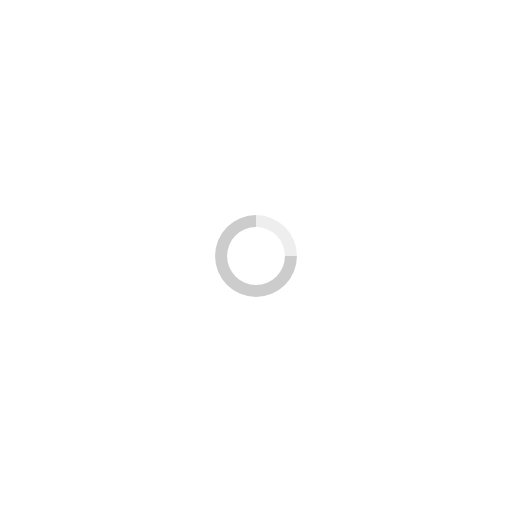
t = 0.00 s
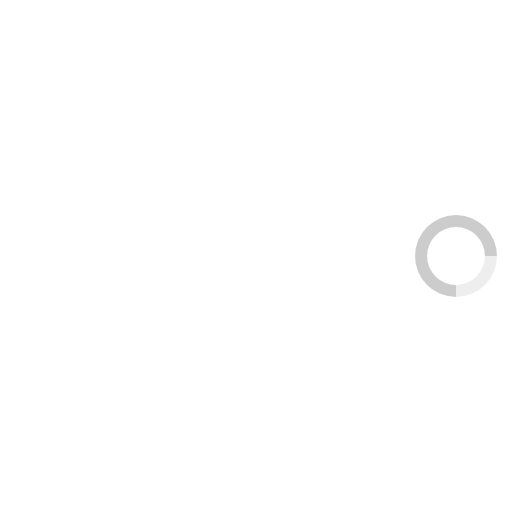
t = 0.20 s
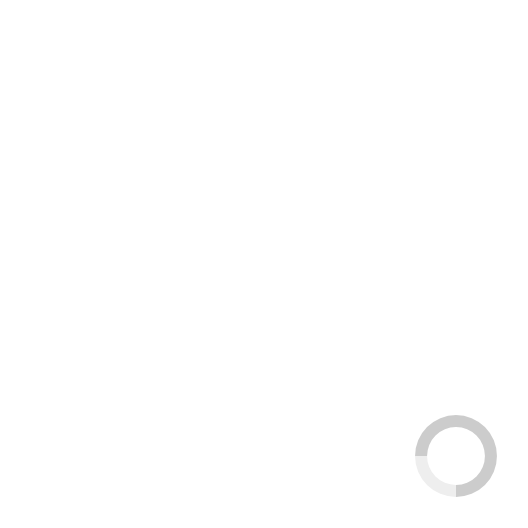
t = 0.40 s
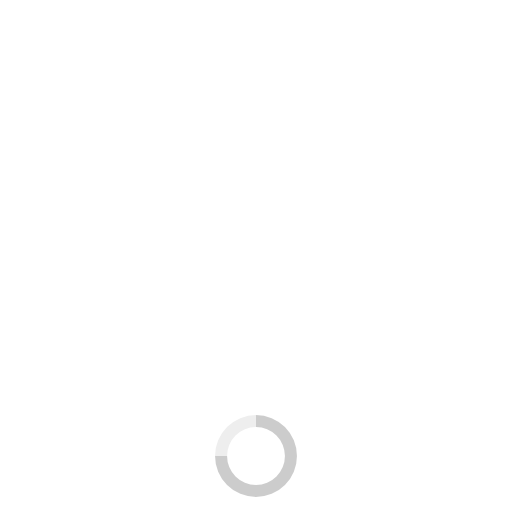
t = 0.60 s

The animated SVG that drew these frames (rendered in a browser with its animation timeline set to each time). Animation: 1 SMIL element (animateTransform=1); one cycle of 0.80 s, repeats indefinitely.

<svg id="Layer_1" data-name="Layer 1" xmlns="http://www.w3.org/2000/svg" width="200px" height="200px" viewBox="0 0 200 200" enable-background="new 0 0 200 200">
    <defs>
        <style>
            .cls-1 {
                fill: none;
            }
            .cls-2 {
                opacity: 0.2;
                isolation: isolate;
            }
            .cls-3 {
                fill: #eee;
            }
        </style>
    </defs>
    <title>Loading Spinner</title>
    <animateTransform accumulate="none" additive="replace" attributeName="transform" calcMode="linear" dur=".8s" fill="remove" from="0 100 100" repeatCount="indefinite" restart="always" to="360 100 100" type="rotate"/>
    <path class="cls-1" d="M0,0H200V200H0Z"/>
    <path class="cls-2" d="M111.3,100A11.3,11.3,0,1,1,100,88.7V84a16,16,0,1,0,16,16Z"/>
    <path class="cls-3" d="M111.3,100H116a16,16,0,0,0-16-16v4.7A11.23,11.23,0,0,1,111.3,100Z"/>
</svg>